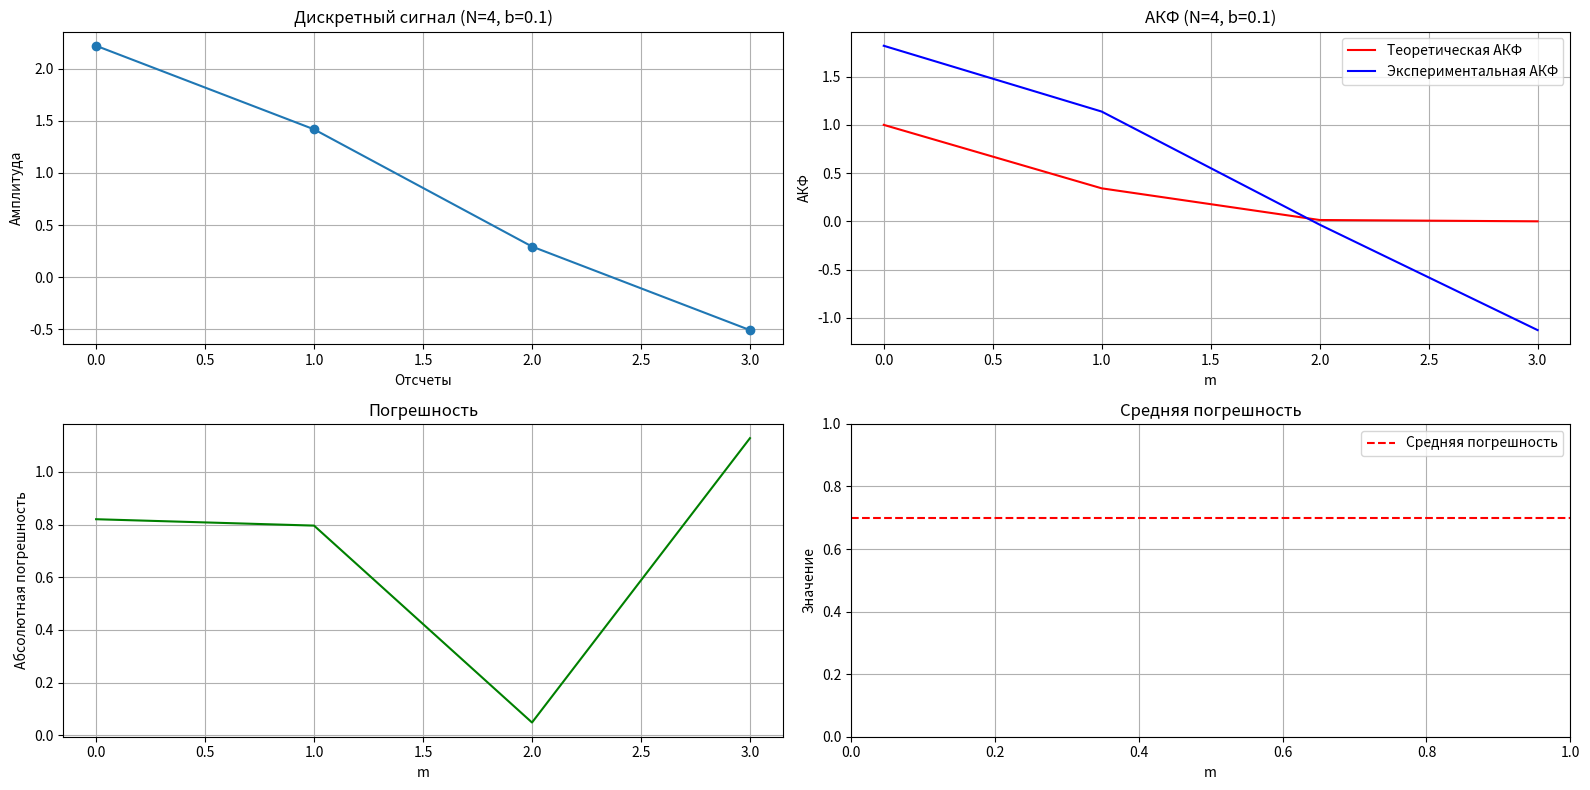
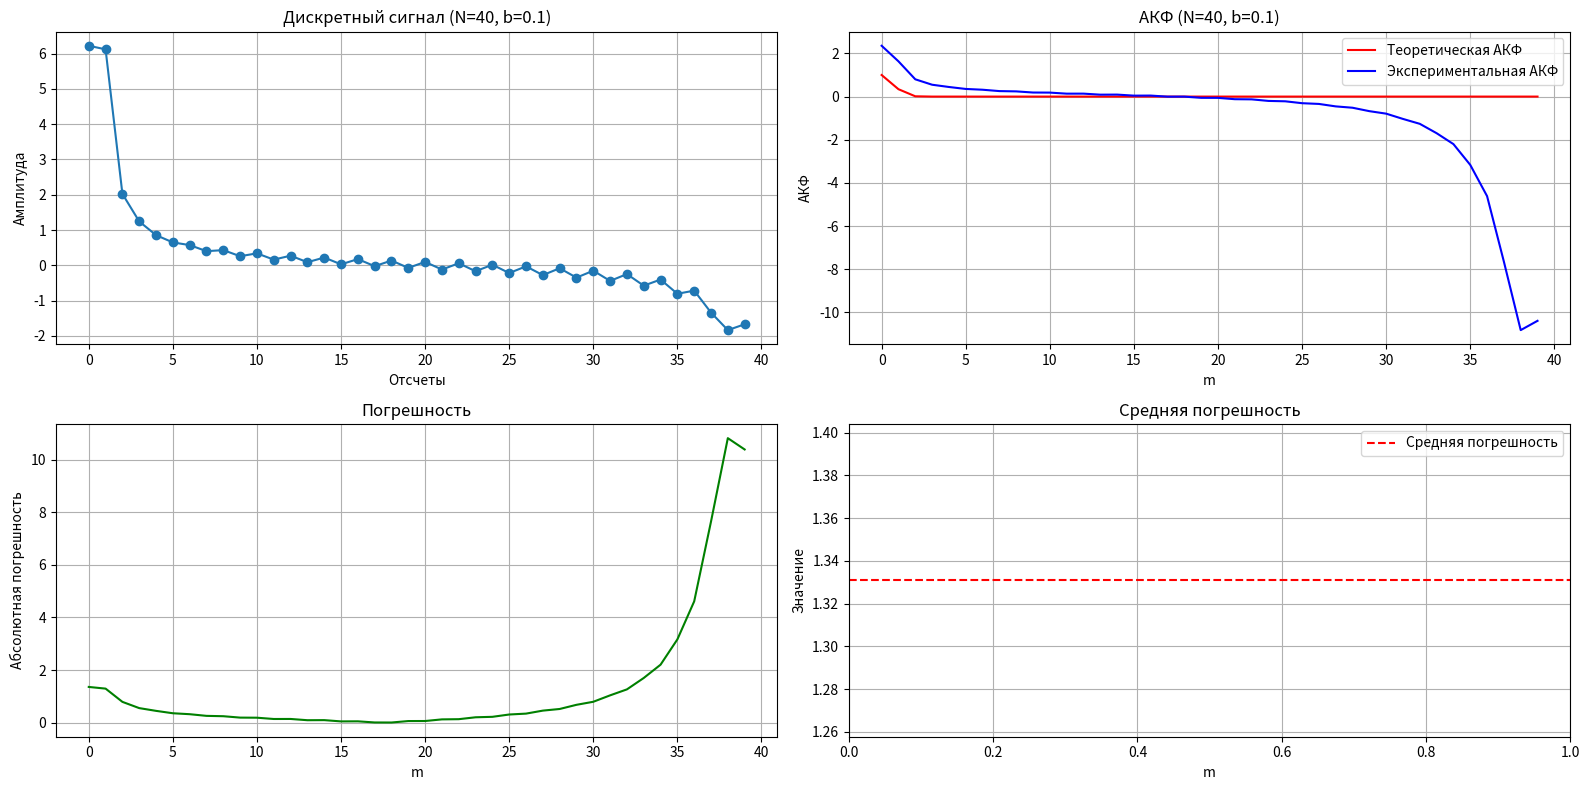
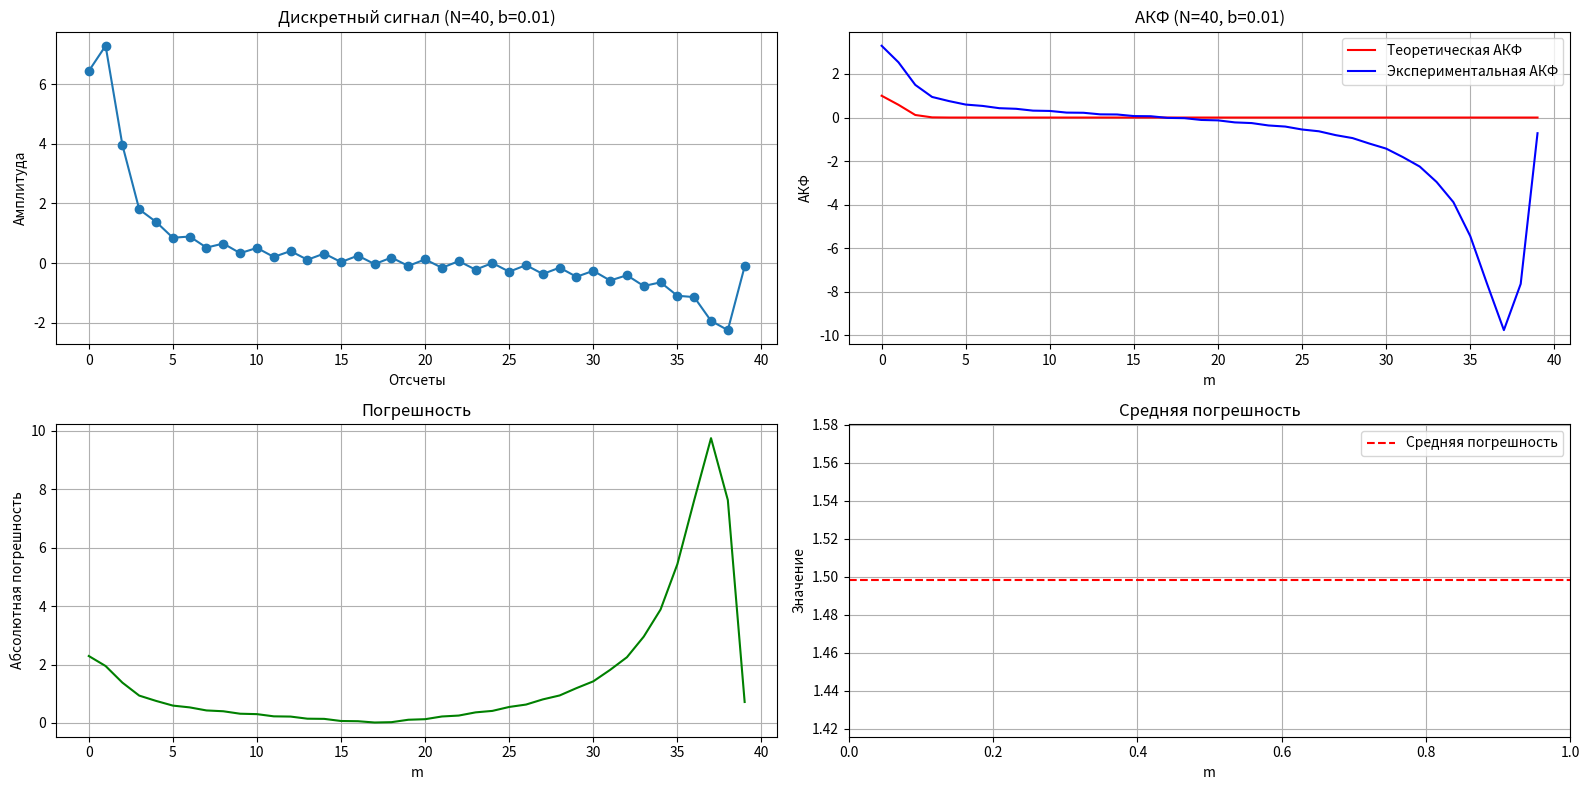
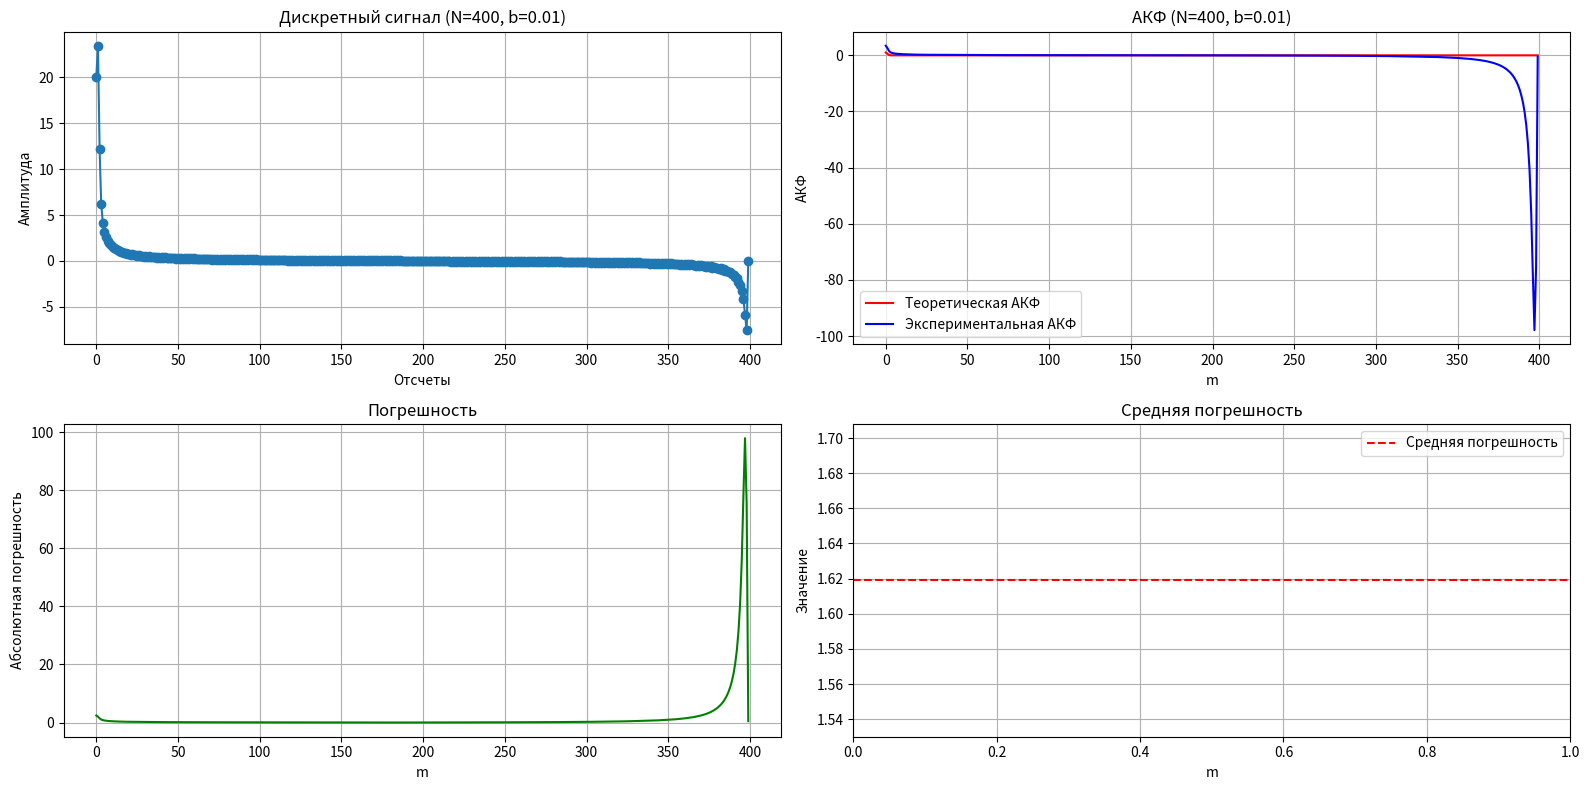
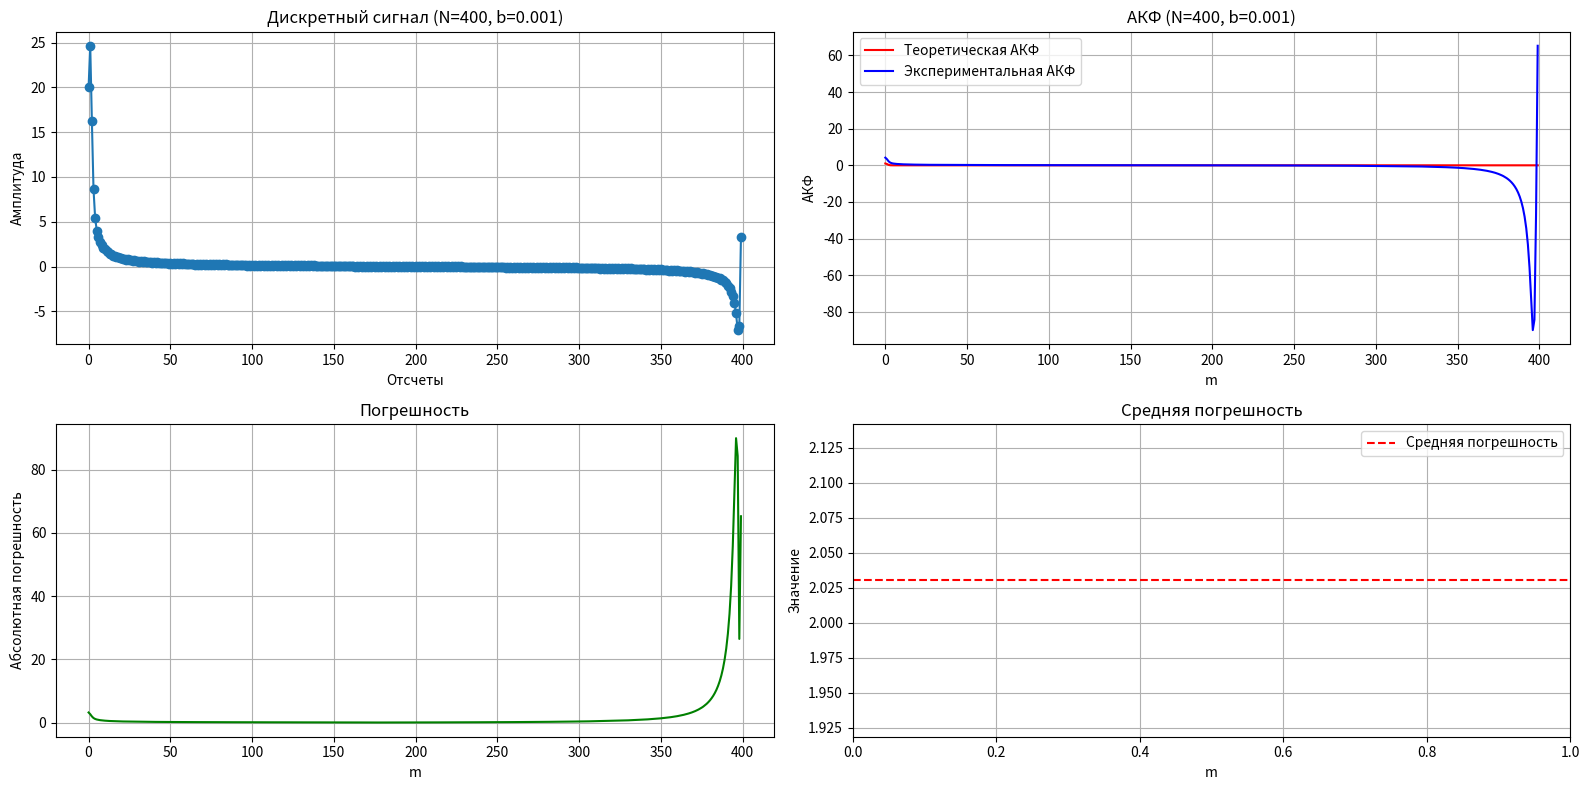

Here is the Python script that generated these plots, in order:
import numpy as np
import matplotlib.pyplot as plt

# Функция для вычисления x_c
def calculate_xc(b):
    return 2 * np.sqrt(2.3 * np.log10(1 / b))

# Функция для вычисления спектральных коэффициентов X_φH
def calculate_X_phi_H(xc, N):
    sigma_sq = 1
    K = N // 2
    X = np.zeros(K + 1)
    
    # X_φH(0)
    X[0] = sigma_sq * xc / (np.sqrt(np.pi * N))
    
    # X_φH(k) для k=1,...,K-1
    for k in range(1, K):
        X[k] = sigma_sq * xc / (np.sqrt(np.pi * N)) * np.exp(- (xc**2 * k**2) / (N**2))
    
    # X_φH(K) (если N чётное)
    if K < N:
        X[K] = sigma_sq * xc / (np.sqrt(np.pi * N) * np.exp(xc / 4))
    
    return X

# Функция для генерации сигнала x(i)
def generate_signal(X, N):
    K = len(X) - 1  # Последний элемент — X_φH(N/2)
    x = np.zeros(N)
    
    for i in range(N):
        term0 = X[0]
        terms = 0
        
        # Сумма по k=1,...,K-1
        for k in range(1, K):
            terms += X[k] * (np.cos(2 * np.pi * k * i / N) + np.sin(2 * np.pi * k * i / N))
        
        # Термин для X_φH(N/2)
        if K < N:
            term_last = X[K] * np.cos(np.pi * i)
        else:
            term_last = 0
        
        x[i] = term0 + 2 * terms + term_last
    
    return x

# Функция для вычисления теоретической АКФ
def theoretical_R_T(m, xc):
    sigma_sq = 1
    return sigma_sq * np.exp(- (np.pi ** 2) * m ** 2 / (xc ** 2))

# Функция для вычисления экспериментальной АКФ
def experimental_R_E(x, m):
    N = len(x)
    if m >= N:
        return 0
    return np.sum(x[:N - m] * x[m:]) / (N - m)

# Функция для вычисления погрешности
def calculate_error(R_theor, R_exp):
    return np.abs(R_theor - R_exp)

# Список пар (b, N)
b_n_pairs = [(0.1, 4), (0.1, 40), (0.01, 40), (0.01, 400), (0.001, 400)]

for b, N in b_n_pairs:
    # Вычисляем x_c
    xc = calculate_xc(b)
    
    # Вычисляем спектральные коэффициенты
    X = calculate_X_phi_H(xc, N)
    
    # Генерируем сигнал
    x = generate_signal(X, N)
    
    # Рассчитываем теоретическую и экспериментальную АКФ
    m_values = range(N)  # Все возможные m
    R_theor = [theoretical_R_T(m, xc) for m in m_values]
    R_exp = [experimental_R_E(x, m) for m in m_values]
    
    # Вычисляем погрешность и среднюю погрешность
    error = [calculate_error(rt, re) for rt, re in zip(R_theor, R_exp)]
    mean_error = np.mean(error)
    
    # Построение графиков
    plt.figure(figsize=(16, 8))
    
    # График сигнала
    plt.subplot(2, 2, 1)
    plt.plot(x, marker='o', linestyle='-')
    plt.title(f'Дискретный сигнал (N={N}, b={b})')
    plt.xlabel('Отсчеты')
    plt.ylabel('Амплитуда')
    plt.grid(True)
    
    # График АКФ
    plt.subplot(2, 2, 2)
    plt.plot(R_theor, label='Теоретическая АКФ', color='red')
    plt.plot(R_exp, label='Экспериментальная АКФ', color='blue')
    plt.title(f'АКФ (N={N}, b={b})')
    plt.xlabel('m')
    plt.ylabel('АКФ')
    plt.legend()
    plt.grid(True)
    
    # График погрешности
    plt.subplot(2, 2, 3)
    plt.plot(error, color='green')
    plt.title('Погрешность')
    plt.xlabel('m')
    plt.ylabel('Абсолютная погрешность')
    plt.grid(True)
    
    # График средней погрешности
    plt.subplot(2, 2, 4)
    plt.axhline(mean_error, color='red', linestyle='--', label='Средняя погрешность')
    plt.title('Средняя погрешность')
    plt.xlabel('m')
    plt.ylabel('Значение')
    plt.legend()
    plt.grid(True)
    
    plt.tight_layout()
    plt.show()
